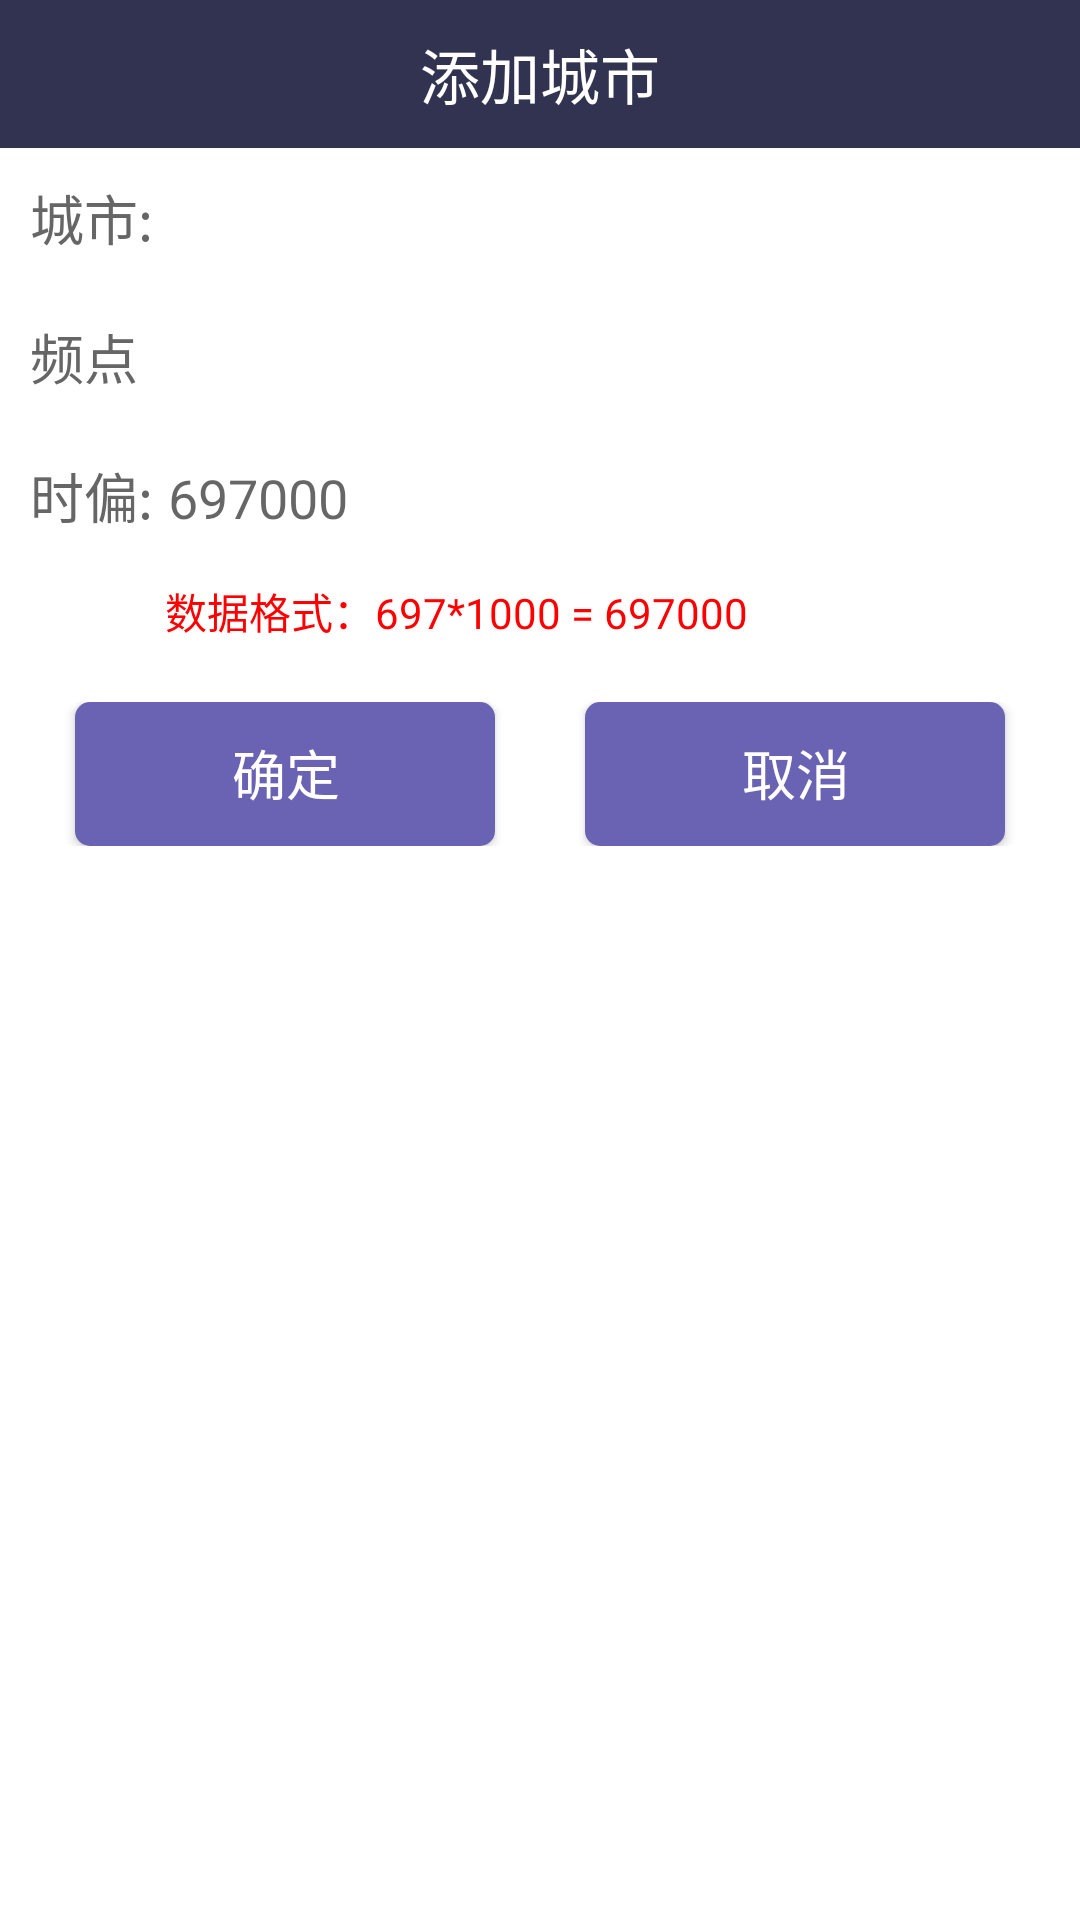

This screen was rendered from an Android layout file. Write that file and the resources it references.
<!-- AndroidManifest.xml: application theme Theme.DW_DB_S -->
<!-- res/layout/dialog_create_city.xml -->
<?xml version="1.0" encoding="utf-8"?>
<LinearLayout android:orientation="vertical" android:background="@color/bg_color" android:layout_width="fill_parent" android:layout_height="fill_parent"
  xmlns:android="http://schemas.android.com/apk/res/android">
    <TextView android:textSize="20.0sp" android:textColor="@color/title_text" android:gravity="center" android:background="@color/title_bar" android:padding="10.0dip" android:layout_width="fill_parent" android:layout_height="wrap_content" android:text="@string/add_city" />
    <LinearLayout android:orientation="horizontal" android:layout_width="fill_parent" android:layout_height="wrap_content" android:layout_margin="10.0dip">
        <TextView android:textSize="18.0sp" android:textColor="@color/main_text_color" android:layout_width="wrap_content" android:layout_height="wrap_content" android:layout_marginRight="5.0dip" android:text="@string/ed_city" />
        <EditText android:textColor="@color/main_text_color" android:id="@id/ed_city" android:background="@drawable/bg_edittext" android:layout_width="fill_parent" android:layout_height="wrap_content" android:inputType="text" />
    </LinearLayout>
    <LinearLayout android:orientation="horizontal" android:layout_width="fill_parent" android:layout_height="wrap_content" android:layout_margin="10.0dip">
        <TextView android:textSize="18.0sp" android:textColor="@color/main_text_color" android:layout_width="wrap_content" android:layout_height="wrap_content" android:layout_marginRight="5.0dip" android:text="@string/ed_arfcn" />
        <EditText android:textColor="@color/main_text_color" android:id="@id/ed_arfcn" android:background="@drawable/bg_edittext" android:layout_width="fill_parent" android:layout_height="wrap_content" android:maxLength="6" android:inputType="number" />
    </LinearLayout>
    <LinearLayout android:orientation="horizontal" android:layout_width="fill_parent" android:layout_height="wrap_content" android:layout_margin="10.0dip">
        <TextView android:textSize="18.0sp" android:textColor="@color/main_text_color" android:layout_width="wrap_content" android:layout_height="wrap_content" android:layout_marginRight="5.0dip" android:text="@string/ed_time_offset" />
        <EditText android:textColor="@color/main_text_color" android:id="@id/ed_time_offset" android:background="@drawable/bg_edittext" android:layout_width="fill_parent" android:layout_height="wrap_content" android:hint="697000" android:maxLength="8" android:inputType="number" />
    </LinearLayout>
    <LinearLayout android:orientation="vertical" android:layout_width="fill_parent" android:layout_height="wrap_content" android:layout_marginLeft="55.0dip" android:layout_marginTop="5.0dip" android:layout_marginRight="10.0dip" android:layout_marginBottom="10.0dip">
        <TextView android:textSize="14.0sp" android:textColor="@color/red" android:layout_width="fill_parent" android:layout_height="wrap_content" android:text="@string/format_time_offset" />
    </LinearLayout>
    <LinearLayout android:orientation="horizontal" android:layout_width="fill_parent" android:layout_height="wrap_content" android:layout_margin="10.0dip" android:baselineAligned="false">
        <Button android:textSize="18.0dip" android:textColor="@color/btn_text" android:id="@id/btn_ok" android:background="@drawable/btn_bgl" android:layout_width="0.0dip" android:layout_height="wrap_content" android:layout_marginLeft="15.0dip" android:layout_marginRight="15.0dip" android:text="@string/confirm" android:layout_weight="1.0" />
        <Button android:textSize="18.0dip" android:textColor="@color/btn_text" android:id="@id/btn_cancel" android:background="@drawable/btn_bgl" android:layout_width="0.0dip" android:layout_height="wrap_content" android:layout_marginLeft="15.0dip" android:layout_marginRight="15.0dip" android:text="@string/cancel" android:layout_weight="1.0" />
    </LinearLayout>
</LinearLayout>
<!-- resources referenced by this layout -->
<resources>
  <color name="bg_color">#ffffffff</color>
  <color name="btn_text">#ffffffff</color>
  <color name="main_text_color">#ff666666</color>
  <color name="red">#ffff0000</color>
  <color name="title_bar">#ff313350</color>
  <color name="title_text">#ffffffff</color>
  <!-- drawable btn_bgl (drawable) -->
  <?xml version="1.0" encoding="utf-8"?>
  <selector
    xmlns:android="http://schemas.android.com/apk/res/android">
      <item android:state_enabled="false" android:drawable="@drawable/shape_f" />
      <item android:state_checked="true" android:drawable="@drawable/shape_t" />
      <item android:state_pressed="false" android:drawable="@drawable/shape_f" />
      <item android:state_pressed="true" android:drawable="@drawable/shape_t" />
  </selector>
  <string name="add_city">添加城市</string>
  <string name="cancel">取消</string>
  <string name="confirm">确定</string>
  <string name="ed_arfcn">频点</string>
  <string name="ed_city">城市:</string>
  <string name="ed_time_offset">时偏:</string>
  <string name="format_time_offset">数据格式：697*1000 = 697000</string>
  <style name="Theme.DW_DB_S" parent="@style/Theme.MaterialComponents.DayNight.NoActionBar.Bridge">
          <item name="colorOnPrimary">@color/black</item>
          <item name="colorOnSecondary">@color/black</item>
          <item name="colorPrimary">@color/purple_200</item>
          <item name="colorPrimaryVariant">@color/color_EDEDED</item>
          <item name="colorSecondary">@color/teal_200</item>
          <item name="colorSecondaryVariant">@color/teal_200</item>
      </style>
  <!-- drawable shape_f (drawable) -->
  <?xml version="1.0" encoding="utf-8"?>
  <shape android:shape="rectangle"
    xmlns:android="http://schemas.android.com/apk/res/android">
      <solid android:color="@color/range_shape_color" />
      <corners android:radius="5.0dip" />
      <padding android:left="3.0dip" android:top="2.0dip" android:right="2.0dip" android:bottom="3.0dip" />
  </shape>
  <!-- drawable shape_t (drawable) -->
  <?xml version="1.0" encoding="utf-8"?>
  <shape android:shape="rectangle"
    xmlns:android="http://schemas.android.com/apk/res/android">
      <solid android:color="#ff3b8ca1" />
      <corners android:radius="5.0dip" />
      <padding android:left="3.0dip" android:top="2.0dip" android:right="2.0dip" android:bottom="3.0dip" />
  </shape>
  <style name="Theme.MaterialComponents.DayNight.NoActionBar.Bridge" parent="@style/Theme.MaterialComponents.NoActionBar.Bridge" />
  <color name="black">#ff000000</color>
  <color name="purple_200">#ffbb86fc</color>
  <color name="color_EDEDED">#ffededed</color>
  <color name="teal_200">#ff03dac5</color>
  <color name="range_shape_color">#ff6a62b3</color>
</resources>
